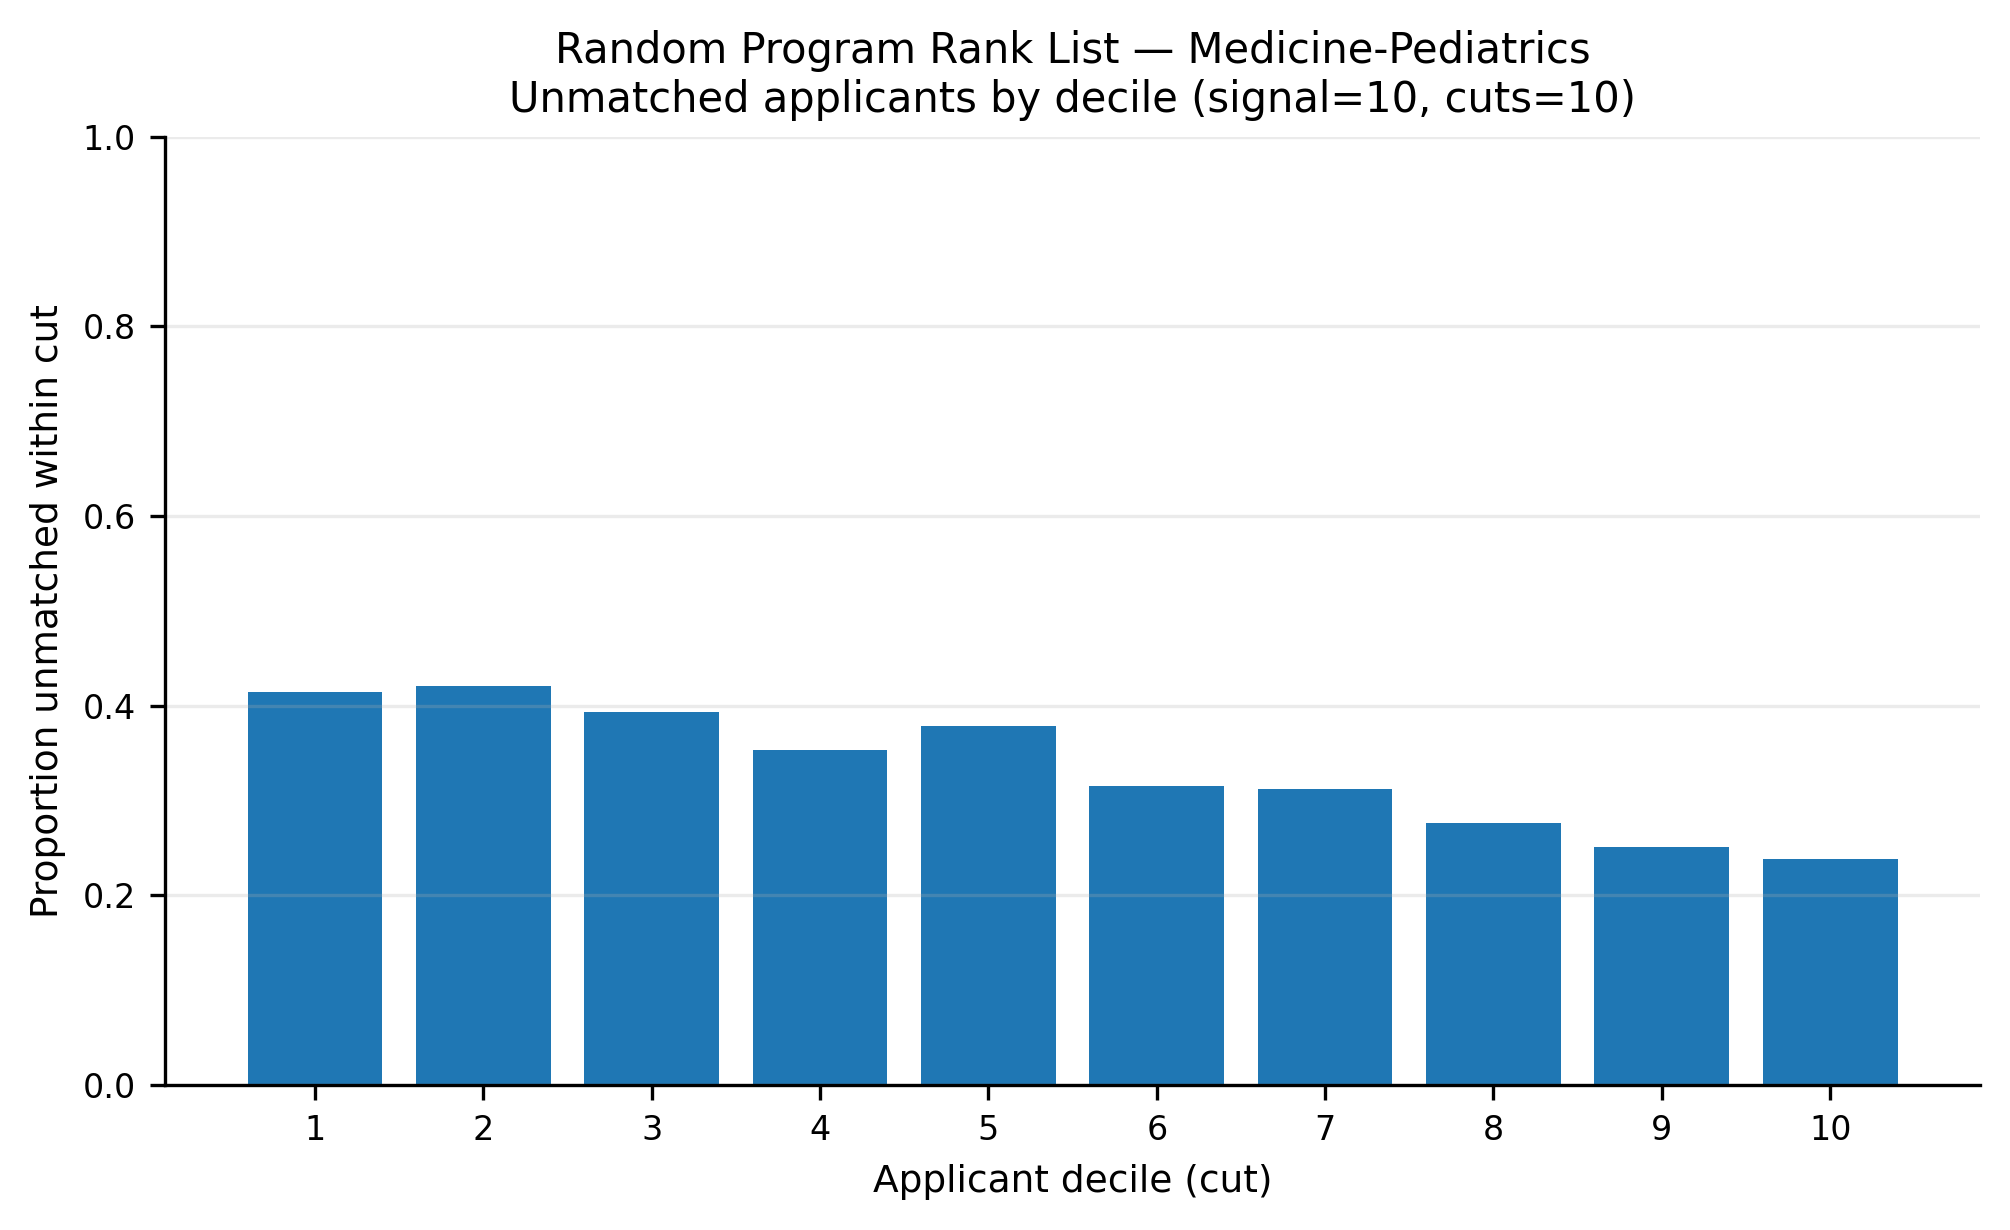

Values plotted in this chart, from the file beside it:
app_cut, prop_unmatched
1, 0.414
2, 0.4207
3, 0.393
4, 0.3537
5, 0.379
6, 0.315
7, 0.3127
8, 0.2767
9, 0.251
10, 0.2383
